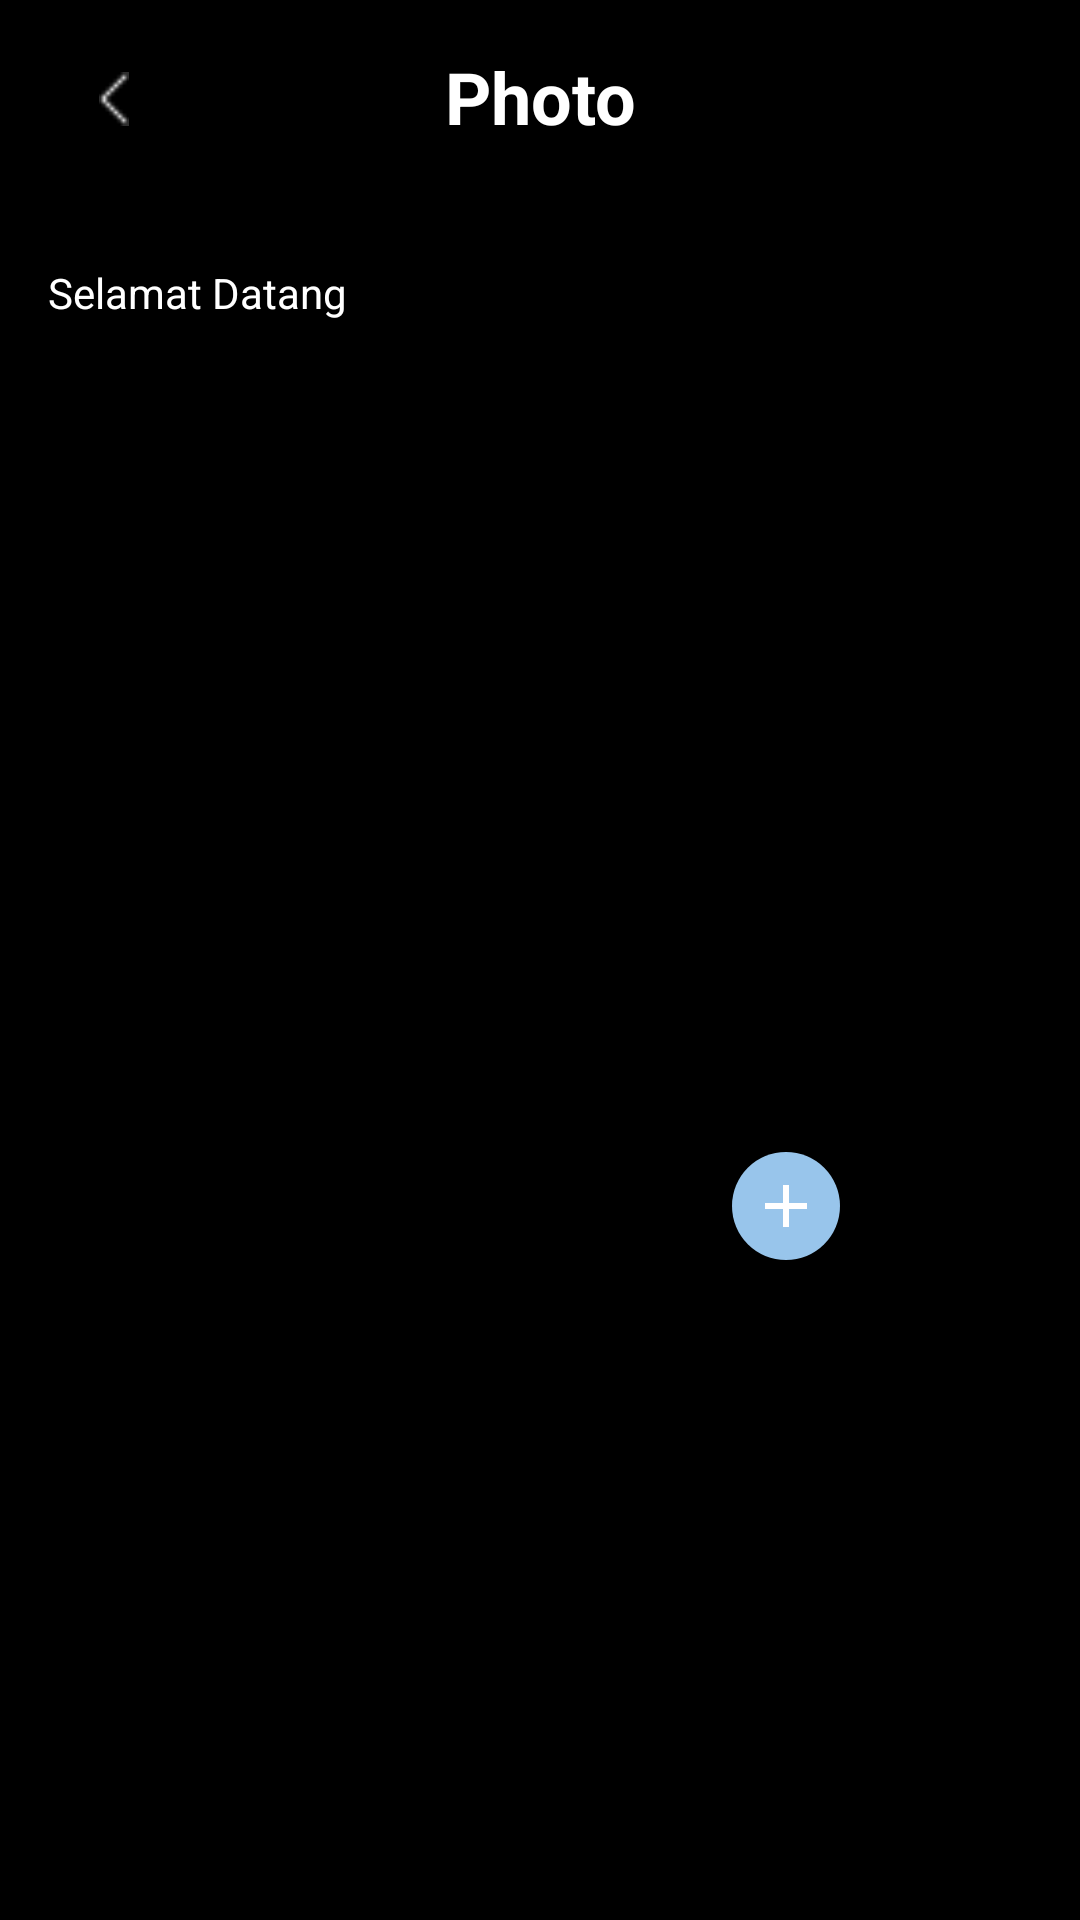

The Android layout XML behind this screen, and the referenced resources:
<!-- AndroidManifest.xml: application theme Theme.Design.NoActionBar -->
<!-- res/layout/activity_photo_scereen.xml -->
<?xml version="1.0" encoding="utf-8"?>
<androidx.constraintlayout.widget.ConstraintLayout xmlns:android="http://schemas.android.com/apk/res/android"
    xmlns:app="http://schemas.android.com/apk/res-auto"
    xmlns:tools="http://schemas.android.com/tools"
    android:layout_width="match_parent"
    android:layout_height="match_parent"
    android:background="@color/black"
    tools:context=".home.PhotoScereenActivity">

    <TextView
        android:id="@+id/textView"
        android:layout_width="0dp"
        android:layout_height="32dp"
        android:layout_marginStart="16dp"
        android:layout_marginTop="16dp"
        android:layout_marginEnd="16dp"
        android:gravity="center"
        android:text="Photo"
        android:textColor="@color/white"
        android:textSize="24sp"
        android:textStyle="bold"
        app:layout_constraintEnd_toEndOf="parent"
        app:layout_constraintStart_toStartOf="parent"
        app:layout_constraintTop_toTopOf="parent" />

    <TextView
        android:id="@+id/tv_hello"
        android:layout_width="0dp"
        android:layout_height="wrap_content"
        android:layout_marginStart="16dp"
        android:layout_marginTop="40dp"
        android:layout_marginEnd="16dp"
        android:text="Selamat Datang"
        android:textColor="@color/white"
        app:layout_constraintEnd_toEndOf="parent"
        app:layout_constraintStart_toStartOf="parent"
        app:layout_constraintTop_toBottomOf="@+id/textView" />

    <ImageView
        android:id="@+id/imageView3"
        android:layout_width="12dp"
        android:layout_height="18dp"
        android:layout_marginStart="32dp"
        android:layout_marginTop="24dp"
        app:layout_constraintStart_toStartOf="parent"
        app:layout_constraintTop_toTopOf="parent"
        app:srcCompat="@drawable/back" />

    <ImageView
        android:id="@+id/iv_profile"
        android:layout_width="200dp"
        android:layout_height="200dp"
        app:layout_constraintBottom_toBottomOf="parent"
        app:layout_constraintEnd_toEndOf="parent"
        app:layout_constraintStart_toStartOf="parent"
        app:layout_constraintTop_toTopOf="parent"
        app:srcCompat="@drawable/user_pic" />

    <ImageView
        android:id="@+id/iv_add"
        android:layout_width="wrap_content"
        android:layout_height="wrap_content"
        app:layout_constraintBottom_toBottomOf="@+id/iv_profile"
        app:layout_constraintEnd_toEndOf="@+id/iv_profile"
        app:srcCompat="@drawable/ic_btn_upload"
        tools:ignore="VectorDrawableCompat" />

    <Button
        android:id="@+id/btn_save"
        android:layout_width="0dp"
        android:layout_height="wrap_content"
        android:layout_marginStart="16dp"
        android:layout_marginEnd="16dp"
        android:layout_marginBottom="32dp"
        android:background="@color/white"
        android:text="Simpan"
        android:textColor="@color/black"
        android:visibility="invisible"
        app:layout_constraintBottom_toBottomOf="parent"
        app:layout_constraintEnd_toEndOf="parent"
        app:layout_constraintHorizontal_bias="0.0"
        app:layout_constraintStart_toStartOf="parent" />
</androidx.constraintlayout.widget.ConstraintLayout>
<!-- resources referenced by this layout -->
<resources>
  <color name="black">#FF000000</color>
  <color name="white">#FFFFFFFF</color>
  <!-- drawable back: png bitmap (drawable, 166 bytes) -->
  <!-- drawable ic_btn_upload (drawable) -->
  <?xml version="1.0" encoding="utf-8"?>
  <vector xmlns:android="http://schemas.android.com/apk/res/android"
      android:width="36dp"
      android:height="36dp"
      android:viewportWidth="36"
      android:viewportHeight="36">
      <path
          android:pathData="M18,18m-18,0a18,18 0,1 1,36 0a18,18 0,1 1,-36 0"
          android:fillColor="#98c5eb"/>
      <path
          android:pathData="M25,19L19,19v6L17,25L17,19L11,19L11,17h6L17,11h2v6h6Z"
          android:fillColor="#fff"/>
  </vector>
</resources>
